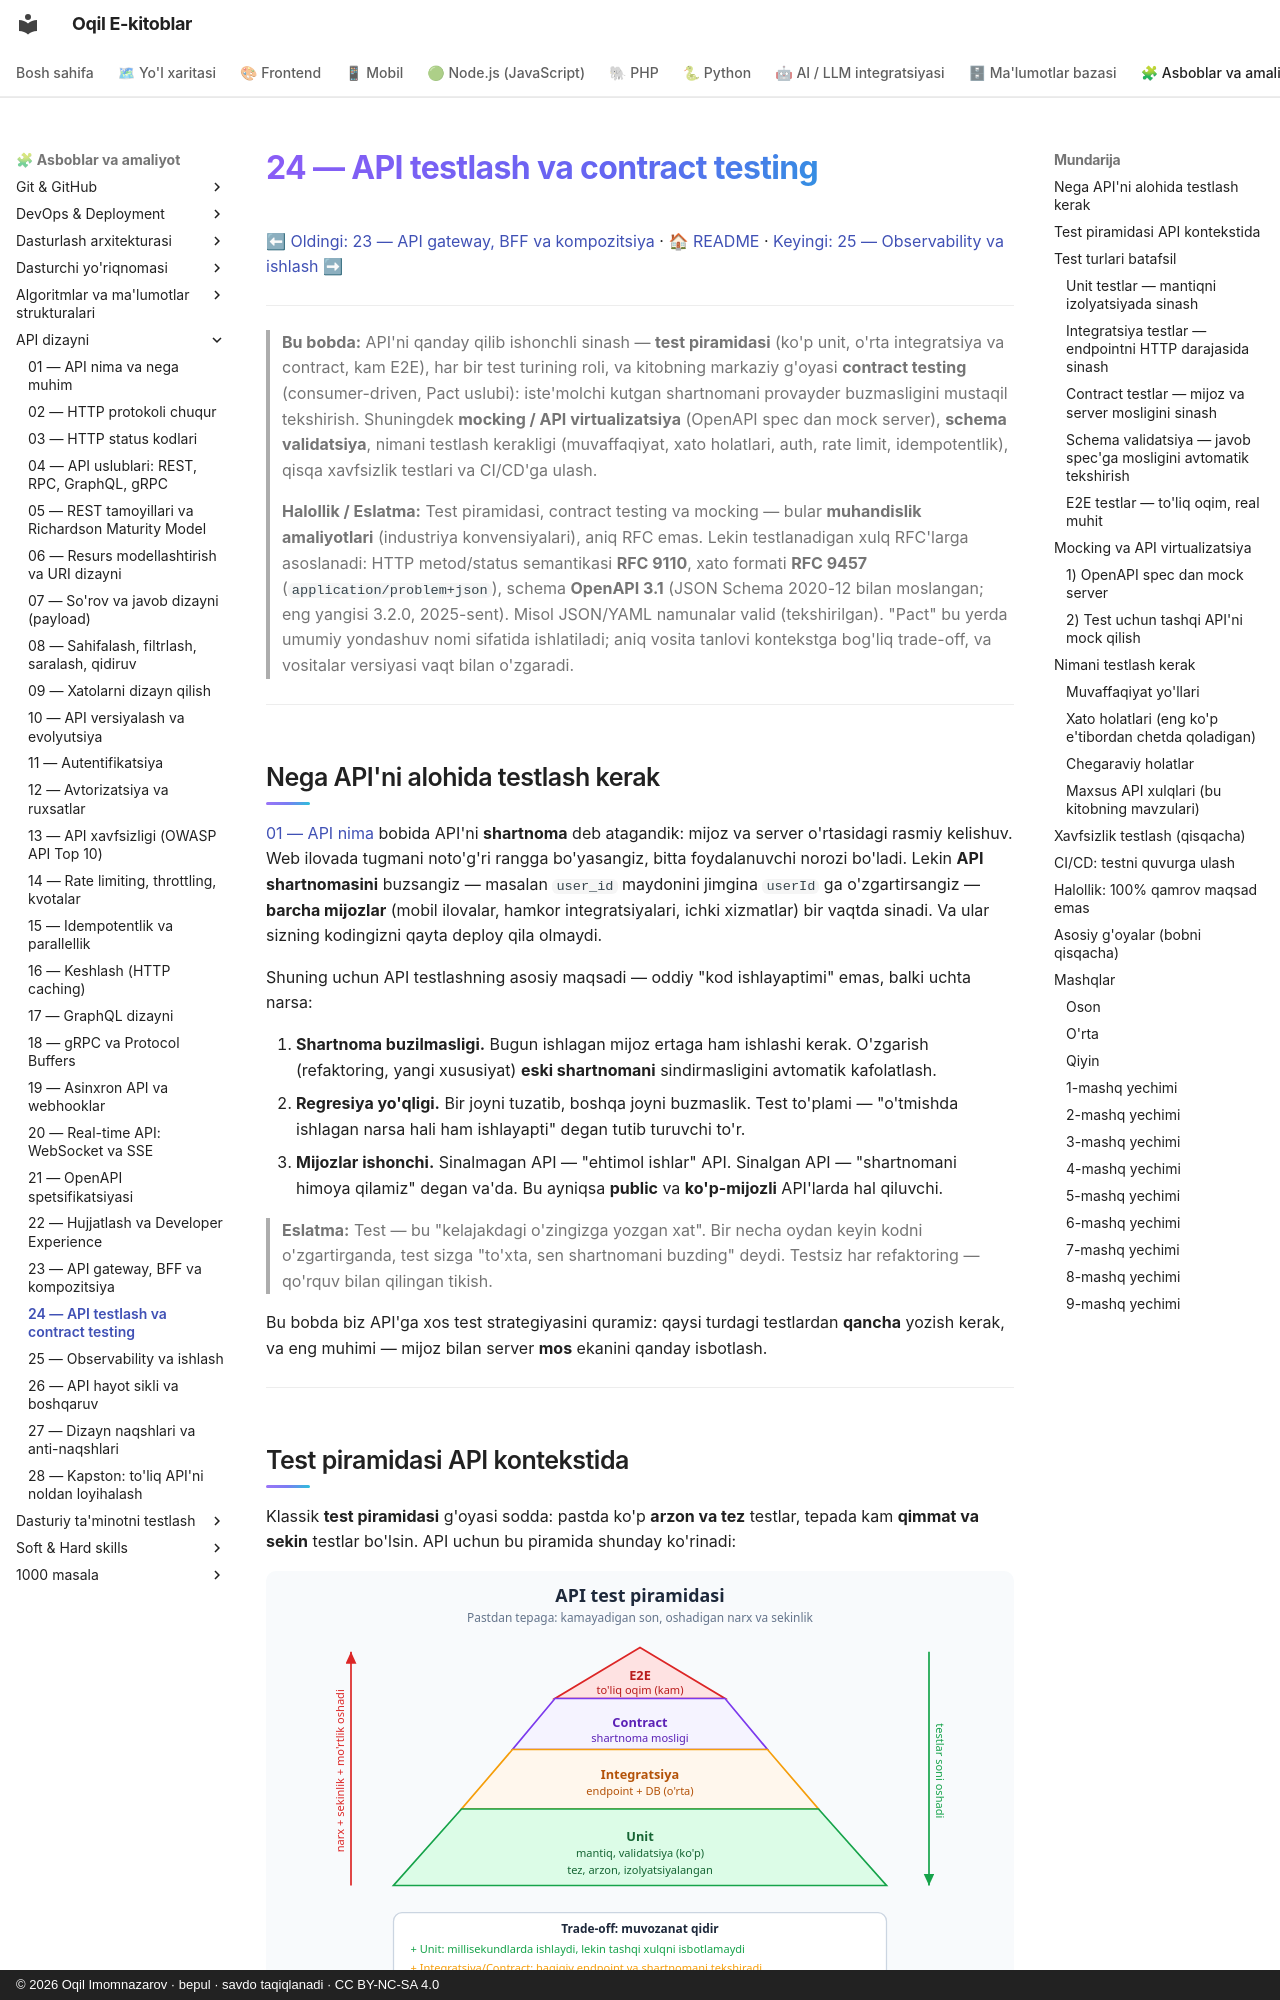

repository: iOqil/e-book · page: api-dizayni/24-testlash-contract/index.html · generator: mkdocs · copyright: © 2026 Oqil Imomnazarov · bepul · savdo taqiqlanadi · CC BY-NC-SA 4.0

# 24 — API testlash va contract testing

[⬅ Oldingi: 23 — API gateway, BFF va kompozitsiya](./23-api-gateway-bff.md) · [🏠 README](./README.md) · [Keyingi: 25 — Observability va ishlash ➡](./25-observability.md)

---

> **Bu bobda:** API'ni qanday qilib ishonchli sinash — **test piramidasi** (ko'p unit, o'rta integratsiya va contract, kam E2E), har bir test turining roli, va kitobning markaziy g'oyasi **contract testing** (consumer-driven, Pact uslubi): iste'molchi kutgan shartnomani provayder buzmasligini mustaqil tekshirish. Shuningdek **mocking / API virtualizatsiya** (OpenAPI spec dan mock server), **schema validatsiya**, nimani testlash kerakligi (muvaffaqiyat, xato holatlari, auth, rate limit, idempotentlik), qisqa xavfsizlik testlari va CI/CD'ga ulash.
>
> **Halollik / Eslatma:** Test piramidasi, contract testing va mocking — bular **muhandislik amaliyotlari** (industriya konvensiyalari), aniq RFC emas. Lekin testlanadigan xulq RFC'larga asoslanadi: HTTP metod/status semantikasi **RFC 9110**, xato formati **RFC 9457** (`application/problem+json`), schema **OpenAPI 3.1** (JSON Schema 2020-12 bilan moslangan; eng yangisi 3.2.0, 2025-sent). Misol JSON/YAML namunalar valid (tekshirilgan). "Pact" bu yerda umumiy yondashuv nomi sifatida ishlatiladi; aniq vosita tanlovi kontekstga bog'liq trade-off, va vositalar versiyasi vaqt bilan o'zgaradi.

---

## Nega API'ni alohida testlash kerak

[01 — API nima](./01-api-nima.md) bobida API'ni **shartnoma** deb atagandik: mijoz va server o'rtasidagi rasmiy kelishuv. Web ilovada tugmani noto'g'ri rangga bo'yasangiz, bitta foydalanuvchi norozi bo'ladi. Lekin **API shartnomasini** buzsangiz — masalan `user_id` maydonini jimgina `userId` ga o'zgartirsangiz — **barcha mijozlar** (mobil ilovalar, hamkor integratsiyalari, ichki xizmatlar) bir vaqtda sinadi. Va ular sizning kodingizni qayta deploy qila olmaydi.

Shuning uchun API testlashning asosiy maqsadi — oddiy "kod ishlayaptimi" emas, balki uchta narsa:

1. **Shartnoma buzilmasligi.** Bugun ishlagan mijoz ertaga ham ishlashi kerak. O'zgarish (refaktoring, yangi xususiyat) **eski shartnomani** sindirmasligini avtomatik kafolatlash.
2. **Regresiya yo'qligi.** Bir joyni tuzatib, boshqa joyni buzmaslik. Test to'plami — "o'tmishda ishlagan narsa hali ham ishlayapti" degan tutib turuvchi to'r.
3. **Mijozlar ishonchi.** Sinalmagan API — "ehtimol ishlar" API. Sinalgan API — "shartnomani himoya qilamiz" degan va'da. Bu ayniqsa **public** va **ko'p-mijozli** API'larda hal qiluvchi.

> **Eslatma:** Test — bu "kelajakdagi o'zingizga yozgan xat". Bir necha oydan keyin kodni o'zgartirganda, test sizga "to'xta, sen shartnomani buzding" deydi. Testsiz har refaktoring — qo'rquv bilan qilingan tikish.

Bu bobda biz API'ga xos test strategiyasini quramiz: qaysi turdagi testlardan **qancha** yozish kerak, va eng muhimi — mijoz bilan server **mos** ekanini qanday isbotlash.

---
